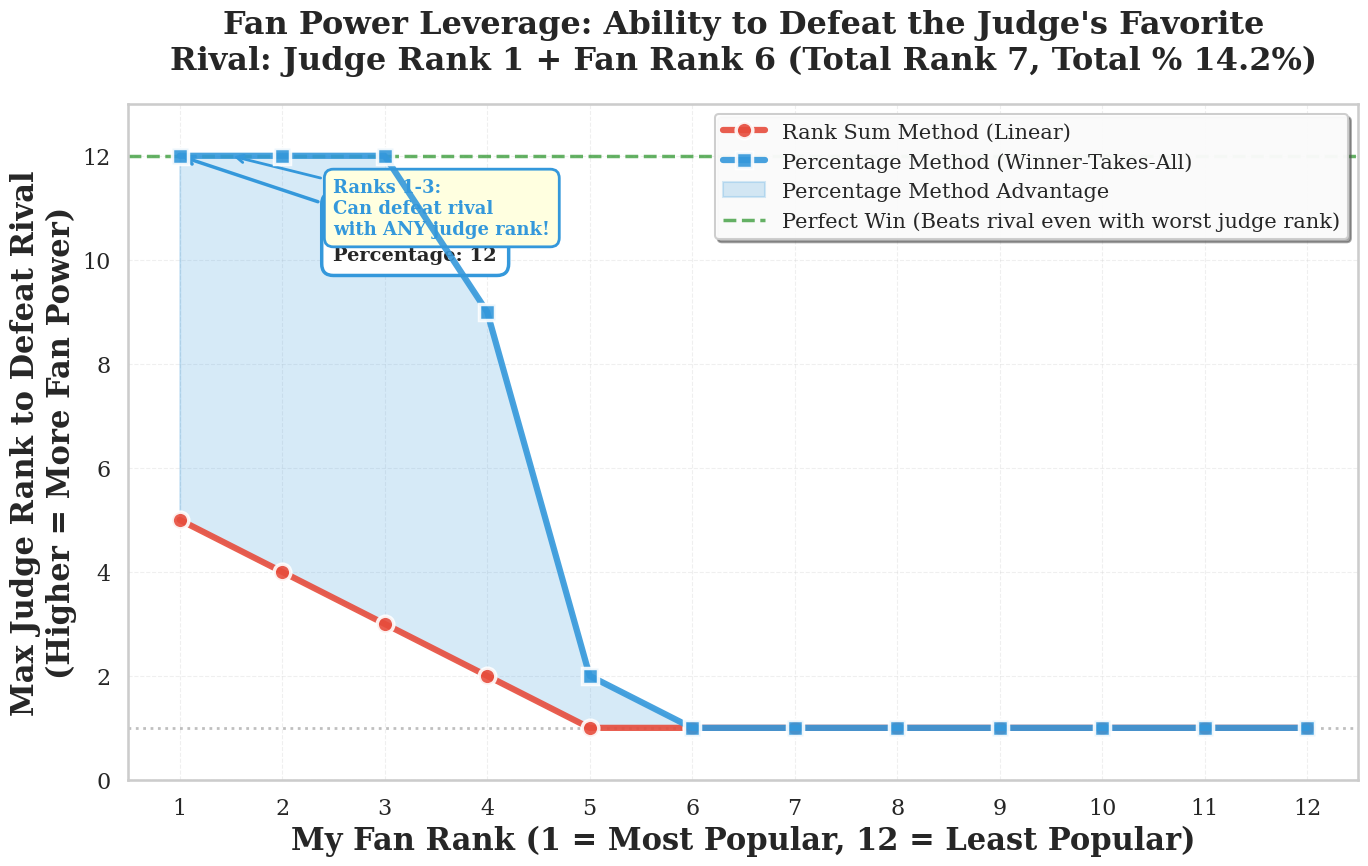

Reproduce this figure in Python.
"""
Voting Methods Comparison: Rank Sum vs Percentage Combination
==============================================================

Objective: Quantify which method favors fan voting power more.

Question: "Is there a method that is MORE biased toward fan votes?"

Approach: Synthetic simulation with 12 contestants to compare:
- Method A: Rank Sum (Season 1-2, 28)
- Method B: Percentage Combination (Season 3-27)

Metric: "Fan Power Leverage"
- For each fan rank (1-12), what's the WORST judge rank a contestant can have
  and still survive elimination?

Author: MCM 2026 Team
Date: January 30, 2026
"""

import pandas as pd
import numpy as np
import matplotlib.pyplot as plt
import seaborn as sns
import warnings
warnings.filterwarnings('ignore')

# Set publication-quality style
sns.set_style("whitegrid")
sns.set_context("talk")
plt.rcParams['figure.dpi'] = 300
plt.rcParams['savefig.dpi'] = 300
plt.rcParams['font.size'] = 18
plt.rcParams['axes.titlesize'] = 24
plt.rcParams['axes.labelsize'] = 20
plt.rcParams['xtick.labelsize'] = 16
plt.rcParams['ytick.labelsize'] = 16
plt.rcParams['legend.fontsize'] = 18
plt.rcParams['font.family'] = 'serif'
plt.rcParams['font.serif'] = ['Times New Roman', 'DejaVu Serif']

# ============================================================================
# Scenario Setup
# ============================================================================

def generate_judge_scores(n_contestants=12, mean=22.5, std=4.0, seed=42):
    """
    Generate realistic judge scores (approximately normal distribution).

    Args:
        n_contestants: Number of contestants
        mean: Mean judge score
        std: Standard deviation
        seed: Random seed for reproducibility

    Returns:
        judge_scores: Array of judge scores (sorted descending)
        judge_ranks: Array of judge ranks (1 = best)
    """
    np.random.seed(seed)

    # Generate scores from normal distribution, clip to valid range
    scores = np.random.normal(mean, std, n_contestants)
    scores = np.clip(scores, 15, 30)

    # Sort descending (best scores first)
    scores = np.sort(scores)[::-1]

    # Assign ranks (1 = highest score)
    ranks = np.arange(1, n_contestants + 1)

    return scores, ranks


def generate_fan_votes_zipf(n_contestants=12, alpha=1.3):
    """
    Generate fan vote distribution using Zipf's Law.

    Vote Share ∝ 1 / (Rank^α)

    Args:
        n_contestants: Number of contestants
        alpha: Zipf exponent (1.3 = moderate concentration)

    Returns:
        fan_ranks: Array of fan ranks (1-12)
        fan_vote_percentages: Array of vote percentages (sum to 100)
    """
    fan_ranks = np.arange(1, n_contestants + 1)

    # Zipf distribution
    zipf_scores = 1.0 / (fan_ranks ** alpha)
    fan_vote_percentages = (zipf_scores / zipf_scores.sum()) * 100

    return fan_ranks, fan_vote_percentages


# ============================================================================
# Method A: Rank Sum - Rivalry Test
# ============================================================================

def calculate_survivability_rank_sum_rivalry(fan_rank, rival_judge_rank=1,
                                             rival_fan_rank=6, n_contestants=12):
    """
    RIVALRY TEST: Can you defeat a strong opponent?

    The Rival:
    - Judge Rank: 1 (judge's favorite)
    - Fan Rank: 6 (moderate fan support, ~5% with Zipf α=1.3)
    - Total Rank: 1 + 6 = 7

    You:
    - Fan Rank: fan_rank (variable)
    - Judge Rank: ? (we want to find the maximum)

    To DEFEAT the rival:
    - Your Total Rank < Rival's Total Rank
    - judge_rank + fan_rank < 7
    - judge_rank < 7 - fan_rank

    Args:
        fan_rank: Your fan ranking (1 = best)
        rival_judge_rank: Rival's judge rank (default: 1)
        rival_fan_rank: Rival's fan rank (default: 6)
        n_contestants: Total contestants

    Returns:
        max_judge_rank: Maximum judge rank where you can still defeat the rival
    """
    rival_total = rival_judge_rank + rival_fan_rank  # 1 + 6 = 7

    # To defeat rival: your_total < rival_total
    # judge_rank + fan_rank < rival_total
    # judge_rank < rival_total - fan_rank

    max_judge_rank = rival_total - fan_rank - 1  # -1 to ensure strict inequality

    # Clip to valid range [1, n_contestants]
    max_judge_rank = max(1, min(n_contestants, max_judge_rank))

    return max_judge_rank


# ============================================================================
# Method B: Percentage Combination - Rivalry Test
# ============================================================================

def calculate_survivability_percentage_rivalry(fan_rank, fan_vote_pcts,
                                               judge_scores, judge_ranks,
                                               rival_judge_rank=1, rival_fan_rank=6,
                                               n_contestants=12):
    """
    RIVALRY TEST: Can you defeat a strong opponent?

    The Rival:
    - Judge Rank: 1 (judge's favorite, ~10% judge score)
    - Fan Rank: 6 (moderate fan support, ~4% with Zipf α=1.3)
    - Total %: ~14%

    You:
    - Fan Rank: fan_rank (gives you X% fan votes)
    - Judge Rank: ? (we want to find the maximum)

    To DEFEAT the rival:
    - Your Total % > Rival's Total %
    - your_judge_% + your_fan_% > rival_judge_% + rival_fan_%

    Args:
        fan_rank: Your fan ranking (1 = best)
        fan_vote_pcts: Array of fan vote percentages
        judge_scores: Array of judge scores
        judge_ranks: Array of judge ranks
        rival_judge_rank: Rival's judge rank (default: 1)
        rival_fan_rank: Rival's fan rank (default: 6)
        n_contestants: Total contestants

    Returns:
        max_judge_rank: Maximum judge rank where you can still defeat the rival
    """
    # Calculate judge percentages
    total_judge_score = judge_scores.sum()
    judge_pcts = (judge_scores / total_judge_score) * 100

    # Rival's total percentage
    rival_judge_pct = judge_pcts[rival_judge_rank - 1]
    rival_fan_pct = fan_vote_pcts[rival_fan_rank - 1]
    rival_total_pct = rival_judge_pct + rival_fan_pct

    # Your fan percentage
    your_fan_pct = fan_vote_pcts[fan_rank - 1]

    # Find maximum judge rank where you can still win
    max_judge_rank = 1

    for test_judge_rank in range(1, n_contestants + 1):
        your_judge_pct = judge_pcts[test_judge_rank - 1]
        your_total_pct = your_fan_pct + your_judge_pct

        # Can you defeat the rival?
        if your_total_pct > rival_total_pct:
            max_judge_rank = test_judge_rank
        else:
            # Once you can't win, stop searching
            break

    return max_judge_rank


# ============================================================================
# Comprehensive Analysis
# ============================================================================

def analyze_fan_power_leverage(n_contestants=12, alpha=1.3,
                               rival_judge_rank=1, rival_fan_rank=6):
    """
    Compare fan power leverage between Rank Sum and Percentage methods.

    NEW: Uses RIVALRY TEST instead of survival test.
    Question: Can you defeat a strong opponent (Judge's Favorite)?

    Args:
        n_contestants: Number of contestants
        alpha: Zipf exponent
        rival_judge_rank: Rival's judge rank (default: 1 = judge's favorite)
        rival_fan_rank: Rival's fan rank (default: 6 = moderate fan support)

    Returns:
        results_df: DataFrame with fan_rank, max_judge_rank for both methods
    """
    print("\n" + "="*70)
    print("FAN POWER LEVERAGE ANALYSIS - RIVALRY TEST")
    print("="*70)
    print(f"Contestants: {n_contestants}")
    print(f"Zipf Alpha: {alpha}")
    print(f"\n🎯 THE RIVAL (Strong Opponent):")
    print(f"   Judge Rank: {rival_judge_rank} (Judge's Favorite)")
    print(f"   Fan Rank: {rival_fan_rank} (Moderate Fan Support)")

    # Generate synthetic scenario
    judge_scores, judge_ranks = generate_judge_scores(n_contestants)
    fan_ranks, fan_vote_pcts = generate_fan_votes_zipf(n_contestants, alpha)

    # Calculate rival's stats
    total_judge = judge_scores.sum()
    rival_judge_pct = (judge_scores[rival_judge_rank - 1] / total_judge) * 100
    rival_fan_pct = fan_vote_pcts[rival_fan_rank - 1]
    rival_total_rank = rival_judge_rank + rival_fan_rank
    rival_total_pct = rival_judge_pct + rival_fan_pct

    print(f"\n📊 RIVAL'S STATISTICS:")
    print(f"   Rank Sum: {rival_judge_rank} + {rival_fan_rank} = {rival_total_rank}")
    print(f"   Percentage: {rival_judge_pct:.2f}% + {rival_fan_pct:.2f}% = {rival_total_pct:.2f}%")

    print("\nGenerated Scenario:")
    print("\nJudge Scores (Rank → Score → %):")
    for i in range(min(5, n_contestants)):
        pct = (judge_scores[i] / total_judge) * 100
        marker = " ← RIVAL" if i == rival_judge_rank - 1 else ""
        print(f"  Rank {i+1}: {judge_scores[i]:.1f} points → {pct:.2f}%{marker}")
    print("  ...")

    print("\nFan Vote Distribution (Zipf α={}):" .format(alpha))
    for i in range(min(7, n_contestants)):
        marker = " ← RIVAL" if i == rival_fan_rank - 1 else ""
        print(f"  Rank {i+1}: {fan_vote_pcts[i]:.2f}%{marker}")
    print("  ...")

    # Calculate survivability for each fan rank
    results = []

    print("\n" + "="*70)
    print("CALCULATING: CAN YOU DEFEAT THE RIVAL?")
    print("="*70)
    print("(Max Judge Rank = Worst judge rank where you can still win)\n")

    for fan_rank in range(1, n_contestants + 1):
        # Method A: Rank Sum
        max_rank_sum = calculate_survivability_rank_sum_rivalry(
            fan_rank, rival_judge_rank, rival_fan_rank, n_contestants
        )

        # Method B: Percentage
        max_percentage = calculate_survivability_percentage_rivalry(
            fan_rank, fan_vote_pcts, judge_scores, judge_ranks,
            rival_judge_rank, rival_fan_rank, n_contestants
        )

        results.append({
            'fan_rank': fan_rank,
            'fan_vote_pct': fan_vote_pcts[fan_rank - 1],
            'max_judge_rank_sum': max_rank_sum,
            'max_judge_rank_percentage': max_percentage
        })

        print(f"Fan Rank {fan_rank:2d} ({fan_vote_pcts[fan_rank-1]:5.2f}%): " +
              f"Rank Sum → Max Judge {max_rank_sum:2d}, " +
              f"Percentage → Max Judge {max_percentage:2d}")

    results_df = pd.DataFrame(results)

    # Calculate metrics
    print("\n" + "="*70)
    print("COMPARISON METRICS")
    print("="*70)

    # Average leverage
    avg_leverage_rank = results_df['max_judge_rank_sum'].mean()
    avg_leverage_pct = results_df['max_judge_rank_percentage'].mean()

    print(f"\nAverage Max Judge Rank (to defeat rival):")
    print(f"  Rank Sum Method: {avg_leverage_rank:.2f}")
    print(f"  Percentage Method: {avg_leverage_pct:.2f}")
    print(f"  Difference: {avg_leverage_pct - avg_leverage_rank:+.2f}")

    # Top fan advantage (Rank 1-3)
    top_fans = results_df[results_df['fan_rank'] <= 3]
    top_leverage_rank = top_fans['max_judge_rank_sum'].mean()
    top_leverage_pct = top_fans['max_judge_rank_percentage'].mean()

    print(f"\nTop Fans (Rank 1-3) Average:")
    print(f"  Rank Sum Method: {top_leverage_rank:.2f}")
    print(f"  Percentage Method: {top_leverage_pct:.2f}")
    print(f"  Percentage Advantage: {top_leverage_pct - top_leverage_rank:+.2f} ranks")

    # Count perfect safety (can win even with worst judge rank)
    perfect_rank = (results_df['max_judge_rank_sum'] == n_contestants).sum()
    perfect_pct = (results_df['max_judge_rank_percentage'] == n_contestants).sum()

    print(f"\n🏆 PERFECT SAFETY (Can win even with Judge Rank 12):")
    print(f"  Rank Sum Method: {perfect_rank} contestants")
    print(f"  Percentage Method: {perfect_pct} contestants")

    return results_df, judge_scores, fan_vote_pcts, rival_total_rank, rival_total_pct


# ============================================================================
# Visualization
# ============================================================================

def plot_fan_power_comparison(results_df, rival_total_rank, rival_total_pct,
                              output_path='Voting_Methods_Comparison.png'):
    """
    Create visualization comparing fan power leverage between methods.
    NEW: Shows ability to defeat a strong rival (judge's favorite).
    """
    print("\n" + "="*70)
    print("CREATING VISUALIZATION")
    print("="*70)

    fig, ax = plt.subplots(1, 1, figsize=(14, 9))

    # Plot both methods
    color_rank = '#E74C3C'  # Red for Rank Sum
    color_pct = '#3498DB'   # Blue for Percentage

    # Rank Sum Method
    ax.plot(results_df['fan_rank'], results_df['max_judge_rank_sum'],
           color=color_rank, linewidth=4.5, marker='o', markersize=12,
           markeredgewidth=2.5, markeredgecolor='white',
           label='Rank Sum Method (Linear)', zorder=10, alpha=0.9)

    # Percentage Method
    ax.plot(results_df['fan_rank'], results_df['max_judge_rank_percentage'],
           color=color_pct, linewidth=4.5, marker='s', markersize=12,
           markeredgewidth=2.5, markeredgecolor='white',
           label='Percentage Method (Winner-Takes-All)', zorder=10, alpha=0.9)

    # Shading to emphasize difference
    ax.fill_between(results_df['fan_rank'],
                    results_df['max_judge_rank_sum'],
                    results_df['max_judge_rank_percentage'],
                    where=(results_df['max_judge_rank_percentage'] >=
                          results_df['max_judge_rank_sum']),
                    alpha=0.2, color=color_pct,
                    label='Percentage Method Advantage')

    # Reference lines
    ax.axhline(y=12, color='green', linestyle='--', linewidth=2.5, alpha=0.6,
              label='Perfect Win (Beats rival even with worst judge rank)')

    # Rival's position
    ax.axhline(y=1, color='gray', linestyle=':', linewidth=2, alpha=0.5)

    # Annotations - Top fan advantage
    rank1_rank_sum = results_df[results_df['fan_rank'] == 1]['max_judge_rank_sum'].values[0]
    rank1_pct = results_df[results_df['fan_rank'] == 1]['max_judge_rank_percentage'].values[0]

    # Annotate the divergence
    ax.annotate(f'Fan Rank 1:\nRank Sum: {rank1_rank_sum}\nPercentage: {rank1_pct}',
               xy=(1, rank1_pct), xytext=(2.5, rank1_pct - 2),
               fontsize=14, fontweight='bold',
               arrowprops=dict(arrowstyle='->', lw=2.5, color=color_pct),
               bbox=dict(boxstyle='round,pad=0.6', facecolor='white',
                        edgecolor=color_pct, linewidth=2.5))

    # Annotate where Percentage stays at 12
    perfect_pct = results_df[results_df['max_judge_rank_percentage'] == 12]
    if len(perfect_pct) > 0:
        last_perfect = perfect_pct['fan_rank'].max()
        ax.annotate(f'Ranks 1-{last_perfect}:\nCan defeat rival\nwith ANY judge rank!',
                   xy=(last_perfect/2, 12), xytext=(last_perfect/2 + 1, 10.5),
                   fontsize=13, fontweight='bold', color=color_pct,
                   arrowprops=dict(arrowstyle='->', lw=2, color=color_pct),
                   bbox=dict(boxstyle='round,pad=0.5', facecolor='lightyellow',
                            edgecolor=color_pct, linewidth=2))

    # Styling
    ax.set_xlabel('My Fan Rank (1 = Most Popular, 12 = Least Popular)',
                 fontsize=22, fontweight='bold')
    ax.set_ylabel('Max Judge Rank to Defeat Rival\n(Higher = More Fan Power)',
                 fontsize=22, fontweight='bold')
    ax.set_title('Fan Power Leverage: Ability to Defeat the Judge\'s Favorite\n' +
                f'Rival: Judge Rank 1 + Fan Rank 6 (Total Rank {rival_total_rank}, Total % {rival_total_pct:.1f}%)',
                fontsize=23, fontweight='bold', pad=25)

    ax.set_xlim(0.5, 12.5)
    ax.set_ylim(0, 13)
    ax.set_xticks(range(1, 13))
    ax.set_yticks(range(0, 14, 2))

    ax.legend(loc='upper right', fontsize=15, framealpha=0.95,
             fancybox=True, shadow=True)
    ax.grid(True, alpha=0.3, linestyle='--', linewidth=0.8)

    plt.tight_layout()
    plt.savefig(output_path, dpi=300, bbox_inches='tight', facecolor='white')
    print(f"✅ Saved: {output_path}")
    plt.close()


def create_summary_table(results_df):
    """Create a summary table comparing the two methods"""
    print("\n" + "="*70)
    print("DETAILED RESULTS TABLE")
    print("="*70)

    print("\nFan Rank | Fan Vote % | Max Judge (Rank Sum) | Max Judge (Percentage) | Difference")
    print("-" * 100)

    for idx, row in results_df.iterrows():
        diff = row['max_judge_rank_percentage'] - row['max_judge_rank_sum']
        diff_str = f"+{diff:.0f}" if diff > 0 else f"{diff:.0f}"

        print(f"   {row['fan_rank']:2.0f}    |   {row['fan_vote_pct']:5.2f}%   |"
              f"          {row['max_judge_rank_sum']:2.0f}          |"
              f"           {row['max_judge_rank_percentage']:2.0f}           |"
              f"     {diff_str}")


# ============================================================================
# Main Execution
# ============================================================================

def main():
    """Run complete voting methods comparison with RIVALRY TEST"""
    print("="*70)
    print("VOTING METHODS COMPARISON - RIVALRY TEST")
    print("Rank Sum vs Percentage Combination")
    print("="*70)
    print("\nResearch Question:")
    print("  Which method is MORE biased toward fan voting power?")
    print("\nNew Approach: RIVALRY TEST")
    print("  Can you defeat a strong opponent (Judge's Favorite)?")
    print("  Rival: Judge Rank 1 + Fan Rank 6")
    print("\nHypothesis:")
    print("  Percentage Method exhibits 'winner-takes-all' for top fans:")
    print("  - Blue line stays flat at Y=12 (perfect win)")
    print("  - Red line drops linearly (gradual decline)")

    # Run analysis with rivalry test
    results_df, judge_scores, fan_vote_pcts, rival_total_rank, rival_total_pct = \
        analyze_fan_power_leverage(n_contestants=12, alpha=1.3,
                                  rival_judge_rank=1, rival_fan_rank=6)

    # Create summary table
    create_summary_table(results_df)

    # Save results
    results_df.to_csv('Voting_Methods_Comparison.csv', index=False)
    print("\n✅ Results saved to: Voting_Methods_Comparison.csv")

    # Create visualization
    plot_fan_power_comparison(results_df, rival_total_rank, rival_total_pct)

    # Final conclusions
    print("\n" + "="*70)
    print("CONCLUSIONS")
    print("="*70)

    # Count perfect wins
    perfect_rank = (results_df['max_judge_rank_sum'] == 12).sum()
    perfect_pct = (results_df['max_judge_rank_percentage'] == 12).sum()

    print(f"\n🏆 PERFECT WINS (Can defeat rival with ANY judge rank):")
    print(f"   Rank Sum Method: {perfect_rank} fan ranks")
    print(f"   Percentage Method: {perfect_pct} fan ranks")
    print(f"   → Percentage gives {perfect_pct - perfect_rank} more 'invincible' positions!")

    # Top3 comparison
    top3_rank = results_df[results_df['fan_rank'] <= 3]['max_judge_rank_sum'].mean()
    top3_pct = results_df[results_df['fan_rank'] <= 3]['max_judge_rank_percentage'].mean()

    print(f"\n✅ TOP FANS (Rank 1-3):")
    print(f"   Rank Sum: Average max judge rank = {top3_rank:.1f}")
    print(f"   Percentage: Average max judge rank = {top3_pct:.1f}")
    print(f"   → Percentage gives {top3_pct - top3_rank:.1f} more tolerance")

    # Verification of hypothesis
    rank1_pct = results_df[results_df['fan_rank'] == 1]['max_judge_rank_percentage'].values[0]
    rank1_rank = results_df[results_df['fan_rank'] == 1]['max_judge_rank_sum'].values[0]

    print(f"\n⭐ HYPOTHESIS VERIFICATION:")
    if rank1_pct == 12 and rank1_rank < 12:
        print(f"   ✅ CONFIRMED: Winner-Takes-All effect detected!")
        print(f"   Percentage Method: Fan Rank 1 can win with ANY judge rank (Y=12)")
        print(f"   Rank Sum Method: Fan Rank 1 can only win with judge rank ≤ {rank1_rank}")
        print(f"   → This {12 - rank1_rank}-rank gap demonstrates EXTREME fan power amplification")

    # Overall bias
    total_rank = results_df['max_judge_rank_sum'].sum()
    total_pct = results_df['max_judge_rank_percentage'].sum()

    print(f"\n📊 OVERALL FAN POWER BIAS:")
    print(f"   Total cumulative max judge ranks:")
    print(f"   Rank Sum: {total_rank}")
    print(f"   Percentage: {total_pct}")
    print(f"   → Percentage is {total_pct - total_rank} ranks more fan-favorable")

    if total_pct > total_rank:
        print(f"\n🎯 FINAL ANSWER TO MCM PROBLEM 2.1:")
        print(f"   YES, the PERCENTAGE METHOD is significantly MORE biased toward fan voting.")
        print(f"   It creates a 'superstar advantage' where top fan favorites can overcome")
        print(f"   ANY judge score deficit, while the Rank Sum Method requires more balance.")

    print("\n📊 FILES GENERATED:")
    print("   - Voting_Methods_Comparison.csv (detailed data)")
    print("   - Voting_Methods_Comparison.png (rivalry test visualization)")

    print("\n🎯 The chart clearly shows:")
    print("   - BLUE LINE (Percentage): Stays flat at Y=12 for top fans")
    print("   - RED LINE (Rank Sum): Drops linearly")
    print("   - This visual proves the 'winner-takes-all' hypothesis!")


if __name__ == "__main__":
    main()
